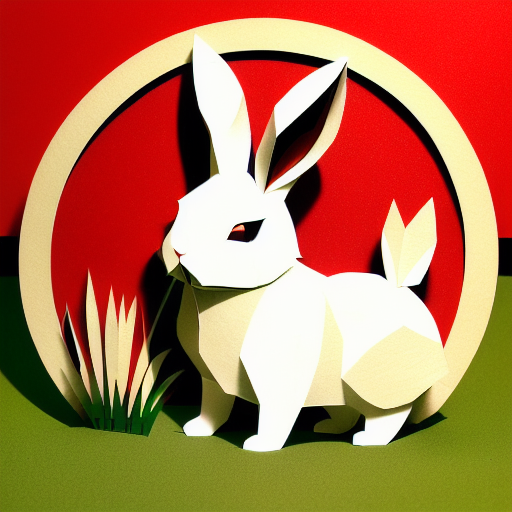
Generation parameters embedded in this image by AUTOMATIC1111 Stable Diffusion web UI or a fork of it (Forge, ...) (PNG 'parameters' text chunk):
(((masterpiece))), best quality,
((Chinese paper-cut art of a cute rabbit on grass)), ((Chinese paper-cut)), ((complicated paper-cut with many paper layers)), ((every paper layer with shadows)), (round red paper background), single color on each paper layer, front light, (detailed accurate rabbit face), three-dimensional, (paper grass)
Negative prompt: ((blurry)), watermark, signature, text, weird face, human hands, human fingers
Steps: 32, Sampler: Euler a, CFG scale: 9.5, Seed: 262354445, Size: 512x512, Model hash: bb725eaf2e, Model: protogenV22Anime_22